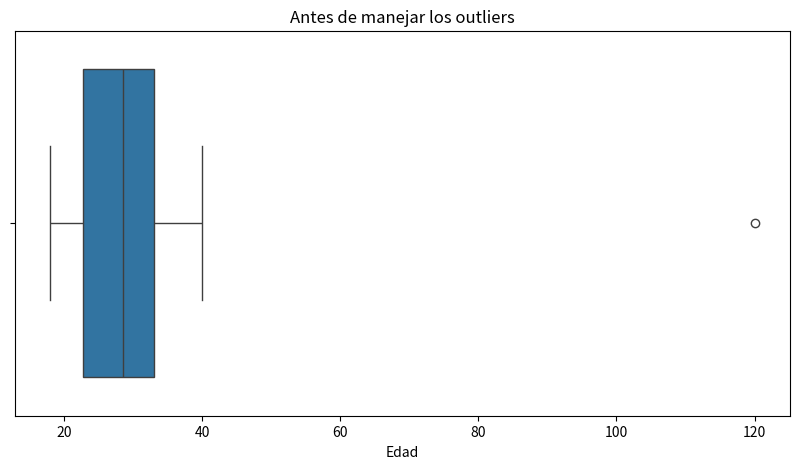
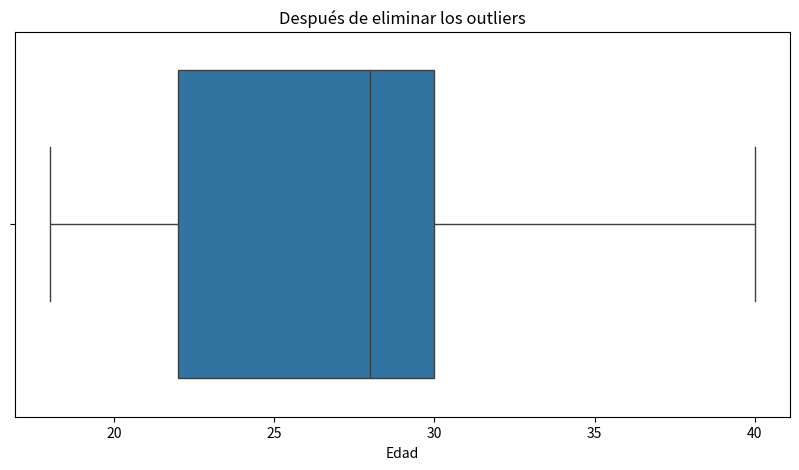

Write Python code to recreate these figures, in order.
import pandas as pd
import seaborn as sns
import matplotlib.pyplot as plt

# Supongamos que tienes un DataFrame llamado 'df'
# Ejemplo de datos
data = {'Edad': [18, 22, 25, 29, 34, 40, 120, 21, 28, 30]}
df = pd.DataFrame(data)

# Calcular Q1, Q3 y el IQR
Q1 = df['Edad'].quantile(0.25)
Q3 = df['Edad'].quantile(0.75)
IQR = Q3 - Q1

# Definir límites inferior y superior
limite_inferior = Q1 - 1.5 * IQR
limite_superior = Q3 + 1.5 * IQR

# Identificar outliers
outliers = df[(df['Edad'] < limite_inferior) | (df['Edad'] > limite_superior)]
print("Outliers detectados:")
print(outliers)

# Eliminar los Outliers
# Filtrar datos sin outliers
df_sin_outliers = df[(df['Edad'] >= limite_inferior) & (df['Edad'] <= limite_superior)]
print("\nDataFrame sin outliers:")
print(df_sin_outliers)

# 3. Transformar los outliers:
# Una alternativa a eliminarlos es transformarlos, por ejemplo, reemplazarlos con el límite superior o inferior.
# Reemplazar valores menores al límite inferior por el límite inferior
# y valores mayores al límite superior por el límite superior
df_transformado = df.copy()
df_transformado['Edad'] = df['Edad'].apply(lambda x: limite_inferior if x < limite_inferior else (limite_superior if x > limite_superior else x))
print("\nDataFrame con outliers transformados:")
print(df_transformado)

# Visualización de Outliers 

# Antes de manejar los outliers
plt.figure(figsize=(10, 5))
sns.boxplot(x=df['Edad'])
plt.title("Antes de manejar los outliers")
plt.show()

# Después de eliminarlos
plt.figure(figsize=(10, 5))
sns.boxplot(x=df_sin_outliers['Edad'])
plt.title("Después de eliminar los outliers")
plt.show()
